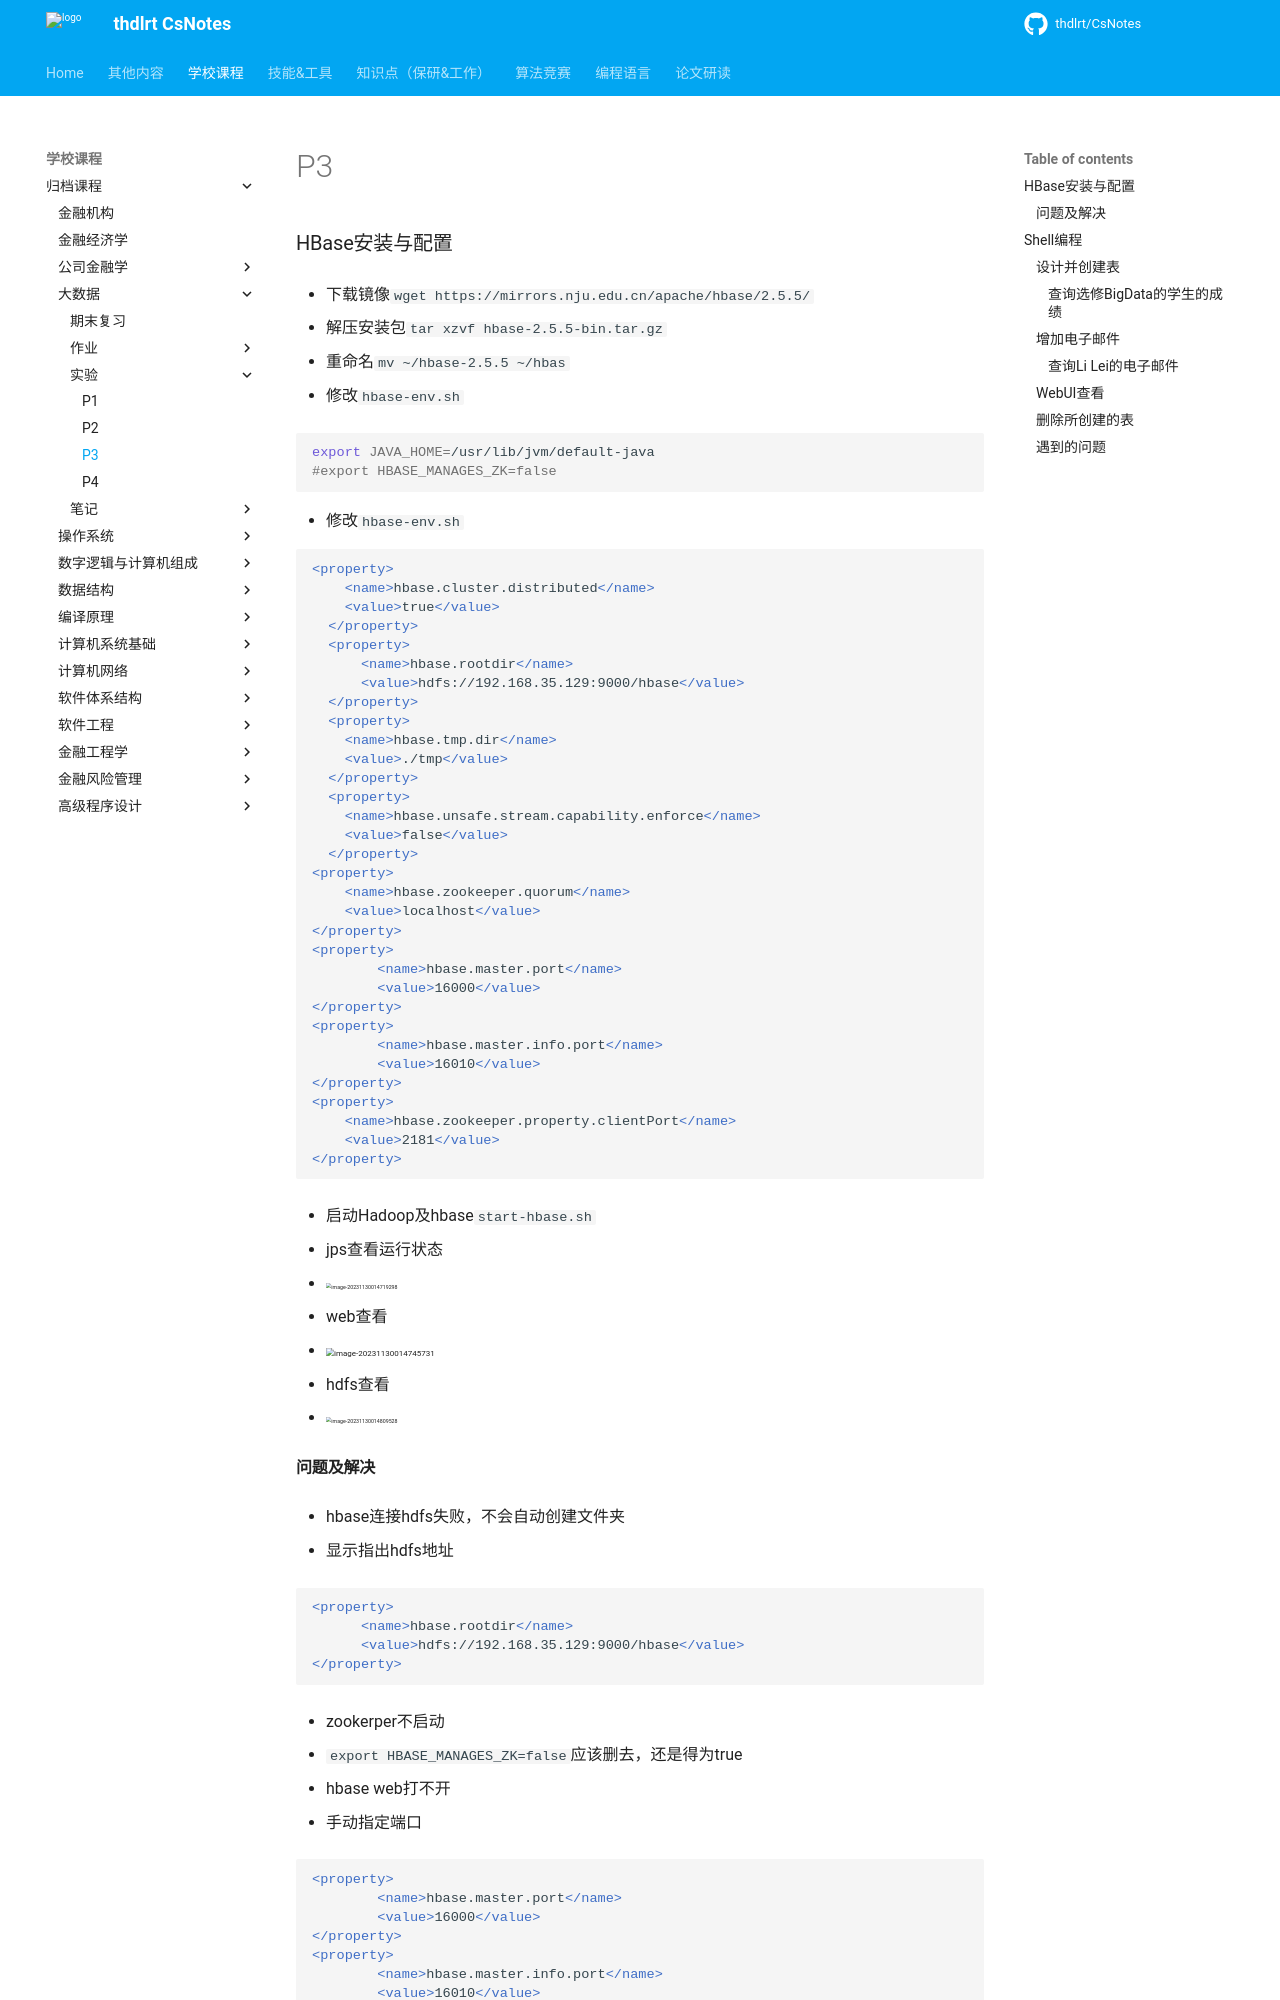

repository: thdlrt/CsNotes · page: 学校课程/归档课程/大数据/实验/p3/index.html · generator: mkdocs

### HBase安装与配置

- 下载镜像`wget https://mirrors.nju.edu.cn/apache/hbase/2.5.5/`

- 解压安装包`tar xzvf hbase-2.5.5-bin.tar.gz`

- 重命名`mv ~/hbase-2.5.5 ~/hbas`

- 修改`hbase-env.sh`


```sh
export JAVA_HOME=/usr/lib/jvm/default-java
#export HBASE_MANAGES_ZK=false
```

- 修改`hbase-env.sh`


```xml
<property>
    <name>hbase.cluster.distributed</name>
    <value>true</value>
  </property>
  <property>
	  <name>hbase.rootdir</name>
	  <value>hdfs://192.168.35.129:9000/hbase</value>
  </property>
  <property>
    <name>hbase.tmp.dir</name>
    <value>./tmp</value>
  </property>
  <property>
    <name>hbase.unsafe.stream.capability.enforce</name>
    <value>false</value>
  </property>
<property>
    <name>hbase.zookeeper.quorum</name>
    <value>localhost</value>
</property>
<property>
		<name>hbase.master.port</name>
		<value>16000</value>
</property>
<property>
		<name>hbase.master.info.port</name>
		<value>16010</value>
</property>
<property>
    <name>hbase.zookeeper.property.clientPort</name>
    <value>2181</value>
</property>
```

- 启动Hadoop及hbase`start-hbase.sh `

- jps查看运行状态

  - <img src="https://thdlrt.oss-cn-beijing.aliyuncs.com/image-20231130014719298.png" alt="image-20231130014719298" style="zoom:33%;" />

- web查看

  - <img src="https://thdlrt.oss-cn-beijing.aliyuncs.com/image-20231130014745731.png" alt="image-20231130014745731" style="zoom:50%;" />

- hdfs查看

  - <img src="https://thdlrt.oss-cn-beijing.aliyuncs.com/image-20231130014809528.png" alt="image-20231130014809528" style="zoom:33%;" />

#### 问题及解决

- hbase连接hdfs失败，不会自动创建文件夹

  - 显示指出hdfs地址


```xml
<property>
	  <name>hbase.rootdir</name>
	  <value>hdfs://192.168.35.129:9000/hbase</value>
</property>
```

- zookerper不启动

  - `export HBASE_MANAGES_ZK=false`应该删去，还是得为true

- hbase web打不开

  - 手动指定端口


```xml
<property>
		<name>hbase.master.port</name>
		<value>16000</value>
</property>
<property>
		<name>hbase.master.info.port</name>
		<value>16010</value>
</property>
```

### Shell编程

- 进入shell`hbase shell`
